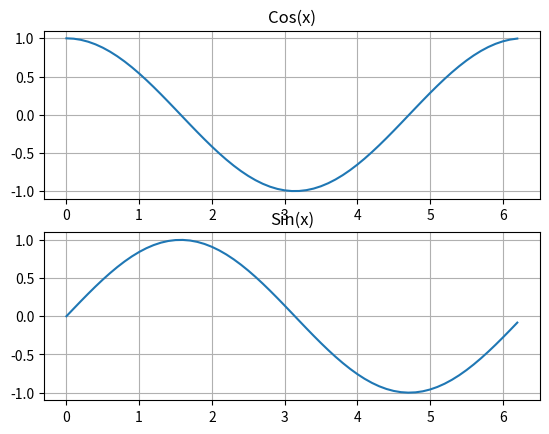

Python code for this plot:
import matplotlib.pyplot as plt
import numpy as np

# The goal of this exercise is to plot the cosine and sine of x

def plot_function(x: np.ndarray, y: np.ndarray, title: str) -> None:
    """Plots a function with the given x and y values and a title."""
    plt.plot(x, y)
    plt.title(title)
    plt.grid()


def main() -> None:
    x = np.arange(0, 2 * np.pi, 0.1)

    plt.subplot(2, 1, 1)
    plot_function(x, np.cos(x), "Cos(x)")

    plt.subplot(2, 1, 2)
    plot_function(x, np.sin(x), "Sin(x)")

    plt.show()

if __name__ == "__main__":
    main()
